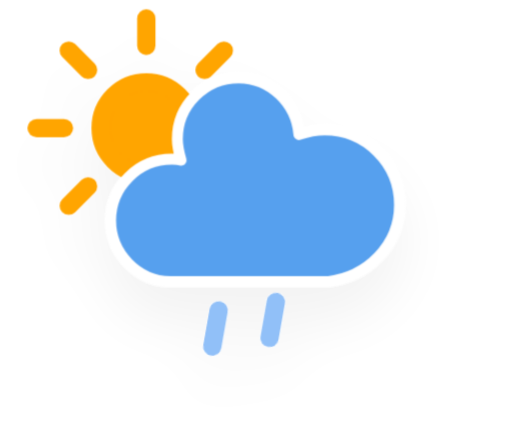
t = 0.00 s
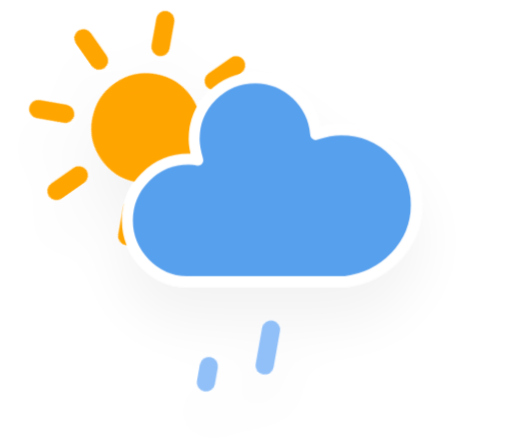
t = 1.38 s
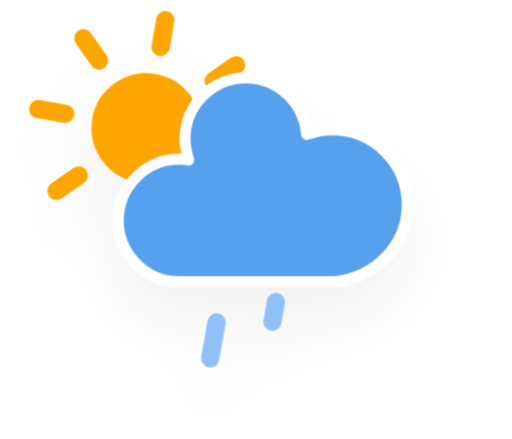
t = 3.63 s
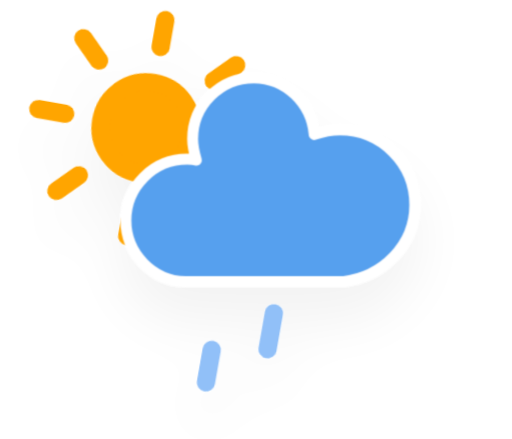
t = 4.75 s
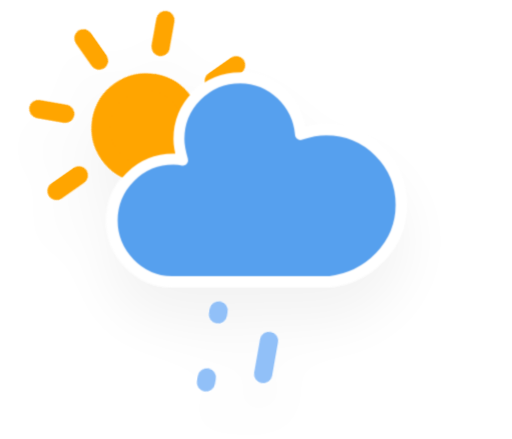
t = 5.88 s
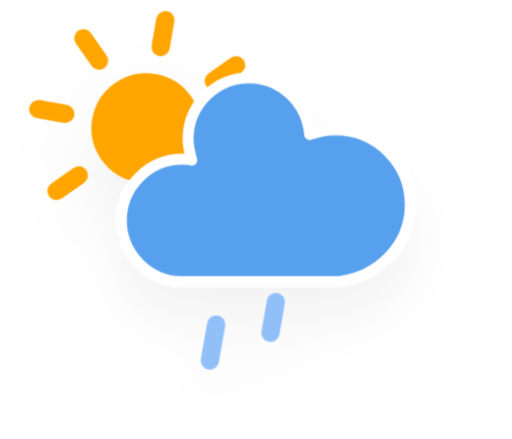
t = 8.13 s

The animated SVG that drew these frames (rendered in a browser with its animation timeline set to each time). Animation: 3 CSS @keyframes rules; one cycle of 9.25 s, repeats indefinitely.

<?xml version="1.0" encoding="UTF-8"?>

<svg version="1.1" xmlns="http://www.w3.org/2000/svg" viewBox="0 0 56 48">
  <defs>
    <filter id="wa-rainy-2-day-blur" x="-.20655" y="-.20592" width="1.403" height="1.4872">
      <feGaussianBlur in="SourceAlpha" stdDeviation="3" />
      <feOffset dx="0" dy="4" result="offsetblur" />
      <feComponentTransfer>
        <feFuncA slope="0.05" type="linear" />
      </feComponentTransfer>
      <feMerge>
        <feMergeNode />
        <feMergeNode in="SourceGraphic" />
      </feMerge>
    </filter>
    <style type="text/css">
      <![CDATA[
      /*
** SUN
*/
      @keyframes am-weather-sun {
        0% {
          -webkit-transform: rotate(0deg);
          -moz-transform: rotate(0deg);
          -ms-transform: rotate(0deg);
          transform: rotate(0deg);
        }

        100% {
          -webkit-transform: rotate(360deg);
          -moz-transform: rotate(360deg);
          -ms-transform: rotate(360deg);
          transform: rotate(360deg);
        }
      }

      .am-weather-sun {
        -webkit-animation-name: am-weather-sun;
        -moz-animation-name: am-weather-sun;
        -ms-animation-name: am-weather-sun;
        animation-name: am-weather-sun;
        -webkit-animation-duration: 9s;
        -moz-animation-duration: 9s;
        -ms-animation-duration: 9s;
        animation-duration: 9s;
        -webkit-animation-timing-function: linear;
        -moz-animation-timing-function: linear;
        -ms-animation-timing-function: linear;
        animation-timing-function: linear;
        -webkit-animation-iteration-count: infinite;
        -moz-animation-iteration-count: infinite;
        -ms-animation-iteration-count: infinite;
        animation-iteration-count: infinite;
      }

      /*
** CLOUDS
*/
      @keyframes am-weather-cloud-2 {
        0% {
          -webkit-transform: translate(0px, 0px);
          -moz-transform: translate(0px, 0px);
          -ms-transform: translate(0px, 0px);
          transform: translate(0px, 0px);
        }

        50% {
          -webkit-transform: translate(2px, 0px);
          -moz-transform: translate(2px, 0px);
          -ms-transform: translate(2px, 0px);
          transform: translate(2px, 0px);
        }

        100% {
          -webkit-transform: translate(0px, 0px);
          -moz-transform: translate(0px, 0px);
          -ms-transform: translate(0px, 0px);
          transform: translate(0px, 0px);
        }
      }

      .am-weather-cloud-2 {
        -webkit-animation-name: am-weather-cloud-2;
        -moz-animation-name: am-weather-cloud-2;
        animation-name: am-weather-cloud-2;
        -webkit-animation-duration: 3s;
        -moz-animation-duration: 3s;
        animation-duration: 3s;
        -webkit-animation-timing-function: linear;
        -moz-animation-timing-function: linear;
        animation-timing-function: linear;
        -webkit-animation-iteration-count: infinite;
        -moz-animation-iteration-count: infinite;
        animation-iteration-count: infinite;
      }

      /*
** RAIN
*/
      @keyframes am-weather-rain {
        0% {
          stroke-dashoffset: 0;
        }

        100% {
          stroke-dashoffset: -100;
        }
      }

      .am-weather-rain-1 {
        -webkit-animation-name: am-weather-rain;
        -moz-animation-name: am-weather-rain;
        -ms-animation-name: am-weather-rain;
        animation-name: am-weather-rain;
        -webkit-animation-duration: 8s;
        -moz-animation-duration: 8s;
        -ms-animation-duration: 8s;
        animation-duration: 8s;
        -webkit-animation-timing-function: linear;
        -moz-animation-timing-function: linear;
        -ms-animation-timing-function: linear;
        animation-timing-function: linear;
        -webkit-animation-iteration-count: infinite;
        -moz-animation-iteration-count: infinite;
        -ms-animation-iteration-count: infinite;
        animation-iteration-count: infinite;
      }

      .am-weather-rain-2 {
        -webkit-animation-name: am-weather-rain;
        -moz-animation-name: am-weather-rain;
        -ms-animation-name: am-weather-rain;
        animation-name: am-weather-rain;
        -webkit-animation-delay: 0.25s;
        -moz-animation-delay: 0.25s;
        -ms-animation-delay: 0.25s;
        animation-delay: 0.25s;
        -webkit-animation-duration: 8s;
        -moz-animation-duration: 8s;
        -ms-animation-duration: 8s;
        animation-duration: 8s;
        -webkit-animation-timing-function: linear;
        -moz-animation-timing-function: linear;
        -ms-animation-timing-function: linear;
        animation-timing-function: linear;
        -webkit-animation-iteration-count: infinite;
        -moz-animation-iteration-count: infinite;
        -ms-animation-iteration-count: infinite;
        animation-iteration-count: infinite;
      }
      ]]>
    </style>
  </defs>
  <g transform="translate(16,-2)" filter="url(#wa-rainy-2-day-blur)">
    <g transform="translate(0,16)">
      <g class="am-weather-sun"
        style="-moz-animation-duration:9s;-moz-animation-iteration-count:infinite;-moz-animation-name:am-weather-sun;-moz-animation-timing-function:linear;-ms-animation-duration:9s;-ms-animation-iteration-count:infinite;-ms-animation-name:am-weather-sun;-ms-animation-timing-function:linear;-webkit-animation-duration:9s;-webkit-animation-iteration-count:infinite;-webkit-animation-name:am-weather-sun;-webkit-animation-timing-function:linear">
        <line transform="translate(0,9)" y2="3" stroke="#ffa500" stroke-linecap="round" stroke-width="2" fifll="none" />
        <g transform="rotate(45)">
          <line transform="translate(0,9)" y2="3" fill="none" stroke="#ffa500" stroke-linecap="round"
            stroke-width="2" />
        </g>
        <g transform="rotate(90)">
          <line transform="translate(0,9)" y2="3" fill="none" stroke="#ffa500" stroke-linecap="round"
            stroke-width="2" />
        </g>
        <g transform="rotate(135)">
          <line transform="translate(0,9)" y2="3" fill="none" stroke="#ffa500" stroke-linecap="round"
            stroke-width="2" />
        </g>
        <g transform="scale(-1)">
          <line transform="translate(0,9)" y2="3" fill="none" stroke="#ffa500" stroke-linecap="round"
            stroke-width="2" />
        </g>
        <g transform="rotate(225)">
          <line transform="translate(0,9)" y2="3" fill="none" stroke="#ffa500" stroke-linecap="round"
            stroke-width="2" />
        </g>
        <g transform="rotate(-90)">
          <line transform="translate(0,9)" y2="3" fill="none" stroke="#ffa500" stroke-linecap="round"
            stroke-width="2" />
        </g>
        <g transform="rotate(-45)">
          <line transform="translate(0,9)" y2="3" fill="none" stroke="#ffa500" stroke-linecap="round"
            stroke-width="2" />
        </g>
        <circle r="5" fill="#ffa500" stroke="#ffa500" stroke-width="2" />
      </g>
    </g>
    <g class="am-weather-cloud-3"
      style="-moz-animation-duration:3s;-moz-animation-iteration-count:infinite;-moz-animation-name:am-weather-cloud-2;-moz-animation-timing-function:linear;-webkit-animation-duration:3s;-webkit-animation-iteration-count:infinite;-webkit-animation-name:am-weather-cloud-2;-webkit-animation-timing-function:linear">
      <path transform="translate(-20,-11)"
        d="m47.7 35.4c0-4.6-3.7-8.2-8.2-8.2-1 0-1.9 0.2-2.8 0.5-0.3-3.4-3.1-6.2-6.6-6.2-3.7 0-6.7 3-6.7 6.7 0 0.8 0.2 1.6 0.4 2.3-0.3-0.1-0.7-0.1-1-0.1-3.7 0-6.7 3-6.7 6.7 0 3.6 2.9 6.6 6.5 6.7h17.2c4.4-0.5 7.9-4 7.9-8.4z"
        fill="#57a0ee" stroke="#fff" stroke-linejoin="round" stroke-width="1.2" />
    </g>
    <g transform="translate(-20,-10) rotate(10,-245.89,217.31)" fill="none" stroke="#91c0f8" stroke-dasharray="4, 7" stroke-linecap="round"
      stroke-width="2">
      <line class="am-weather-rain-1" transform="translate(-6,1)" y2="8"
        style="-moz-animation-duration:8s;-moz-animation-iteration-count:infinite;-moz-animation-name:am-weather-rain;-moz-animation-timing-function:linear;-ms-animation-duration:8s;-ms-animation-iteration-count:infinite;-ms-animation-name:am-weather-rain;-ms-animation-timing-function:linear;-webkit-animation-duration:8s;-webkit-animation-iteration-count:infinite;-webkit-animation-name:am-weather-rain;-webkit-animation-timing-function:linear" />
      <line class="am-weather-rain-2" transform="translate(0,-1)" y2="8"
        style="-moz-animation-delay:0.25s;-moz-animation-duration:8s;-moz-animation-iteration-count:infinite;-moz-animation-name:am-weather-rain;-moz-animation-timing-function:linear;-ms-animation-delay:0.25s;-ms-animation-duration:8s;-ms-animation-iteration-count:infinite;-ms-animation-name:am-weather-rain;-ms-animation-timing-function:linear;-webkit-animation-delay:0.25s;-webkit-animation-duration:8s;-webkit-animation-iteration-count:infinite;-webkit-animation-name:am-weather-rain;-webkit-animation-timing-function:linear" />
    </g>
  </g>
</svg>
